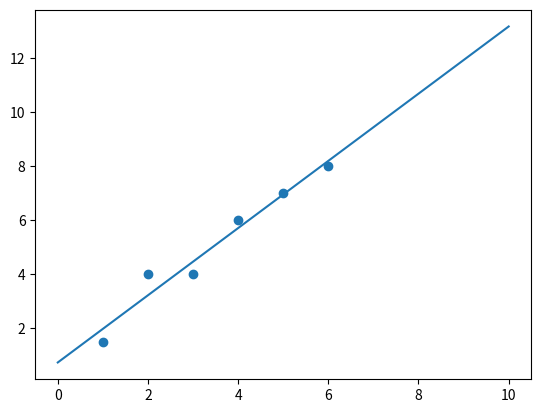

Source code (Python):
import numpy as np
import matplotlib.pyplot as plt

def best_fit(X, Y):
	a1 = ((X*Y).mean() - X.mean()*Y.mean())/((X**2).mean() - (X.mean())**2)
	a0 = Y.mean() - a1*X.mean()
	return a0, a1

X = np.array([1,2,3,4,5,6])
Y = np.array([1.5,4,4,6, 7,8])

plt.scatter(X, Y)
a0,a1 = best_fit(X, Y)

X1 = 0
pred1 = a0 + a1 * X1
X2 = 10
pred2 = a0 + a1 * X2

X_Line = [X1, X2]
Y_Line = [pred1, pred2]
print(X_Line)
print(Y_Line)
plt.plot(X_Line, Y_Line)
plt.show()


